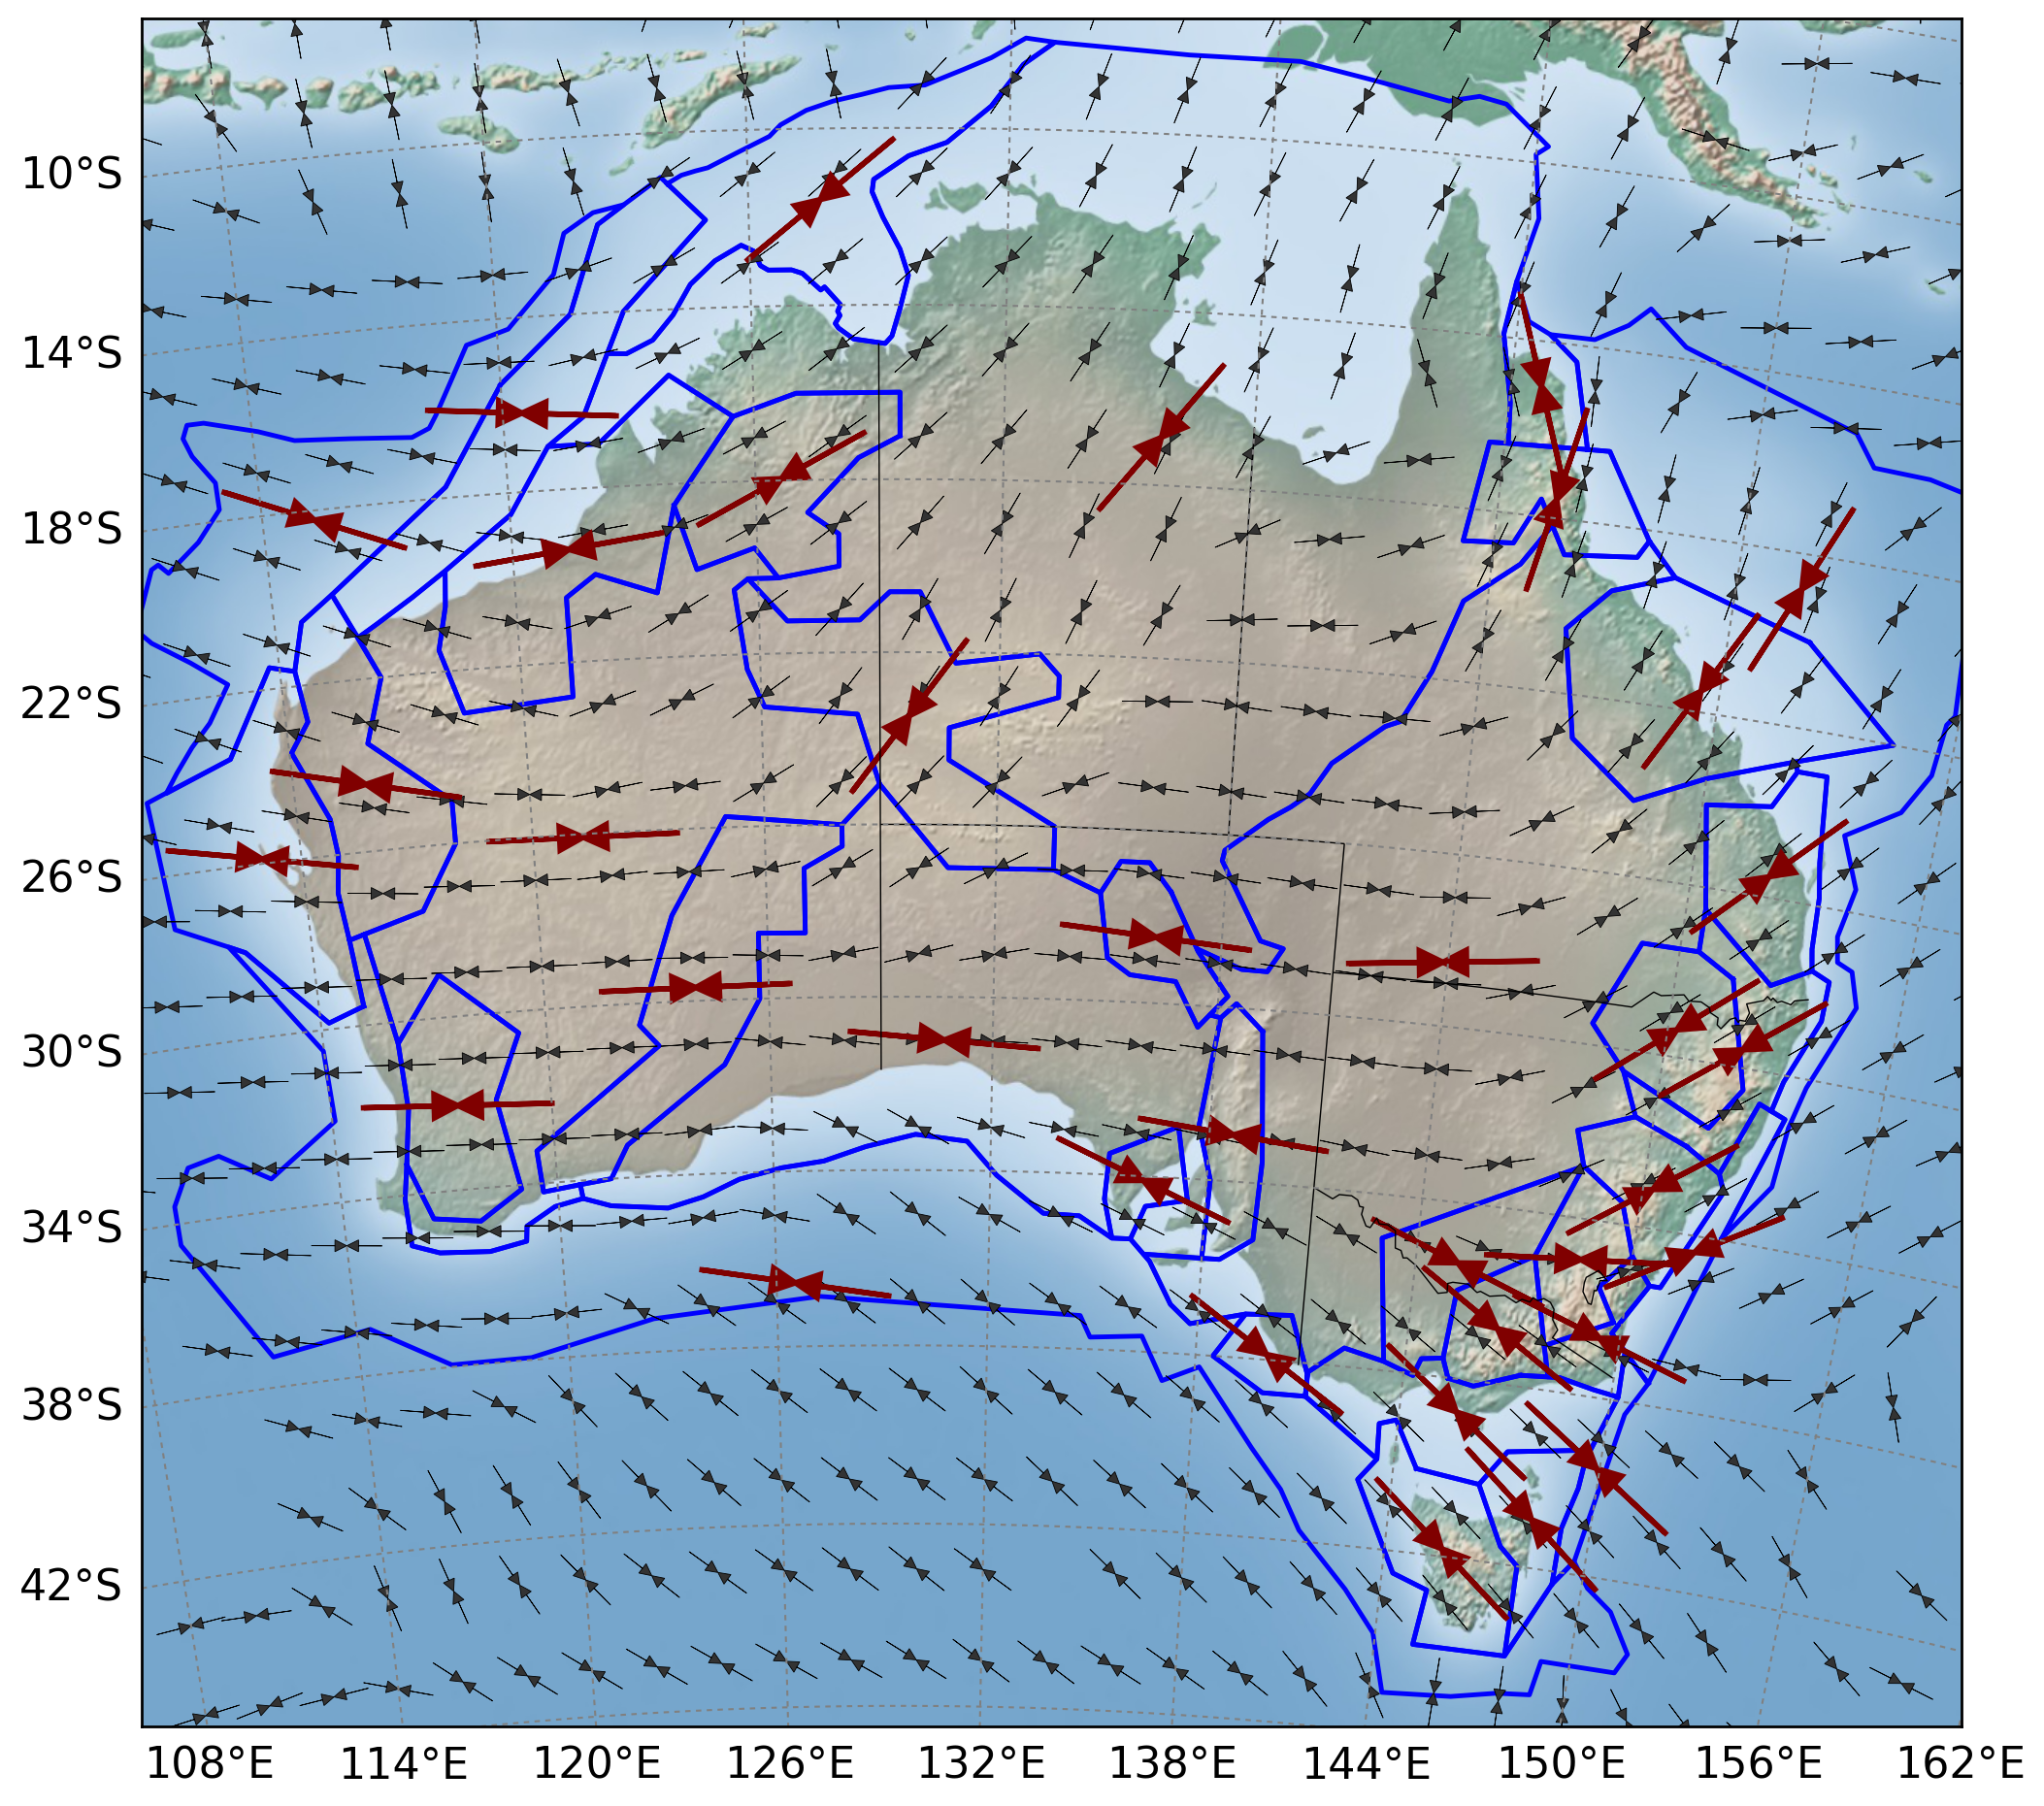

The script that saved this image:
from matplotlib.mlab import griddata
from matplotlib import colors, colorbar
import matplotlib.pyplot as plt
import matplotlib as mpl
from mpl_toolkits.basemap import Basemap
from matplotlib.colors import LightSource
from numpy import arange, mean, percentile, array, unique, where, argsort, floor, ceil, ones_like, sin, cos, radians
from netCDF4 import Dataset as NetCDFFile
from gmt_tools import cpt2colormap
from os import path, walk, system
from misc_tools import remove_last_cmap_colour
from mapping_tools import drawshapepoly, labelpolygon, get_field_data
from tools.source_shapefile_builder import get_aus_shmax_vectors
from shapely.geometry import Polygon
import shapefile

plt.rcParams['pdf.fonttype'] = 42
mpl.style.use('classic')

##########################################################################################
# parse epicentres
##########################################################################################


##########################################################################################
#108/152/-44/-8
urcrnrlat = -8.
llcrnrlat = -46.
urcrnrlon = 157.
llcrnrlon = 109.

llcrnrlat = -45
urcrnrlat = -5.5
llcrnrlon = 106.
urcrnrlon = 153.
                
lon_0 = mean([llcrnrlon, urcrnrlon])
lat_1 = percentile([llcrnrlat, urcrnrlat], 25)
lat_2 = percentile([llcrnrlat, urcrnrlat], 75)

fig = plt.figure(figsize=(20,11))
ax = fig.add_subplot(111)
plt.tick_params(labelsize=8)

m = Basemap(projection='lcc',\
            llcrnrlon=llcrnrlon,llcrnrlat=llcrnrlat, \
            urcrnrlon=urcrnrlon,urcrnrlat=urcrnrlat,\
            lat_1=lat_1,lat_2=lat_2,lon_0=lon_0, \
            rsphere=6371200.,resolution='l',area_thresh=2000.)

#lat_1=lat_1,lat_2=lat_2,lon_0=lon_0,
# draw coastlines, state and country boundaries, edge of map.
m.shadedrelief()
m.drawstates()
#m.drawcountries()
m.drawparallels(arange(-90.,90.,4.), labels=[1,0,0,0],fontsize=16, dashes=[2, 2], color='0.5', linewidth=0.75)
m.drawmeridians(arange(0.,360.,6.), labels=[0,0,0,1], fontsize=16, dashes=[2, 2], color='0.5', linewidth=0.75)


##########################################################################################
# add shapefiles
##########################################################################################
shpfile = '/Users/tallen/Documents/Geoscience_Australia/NSHA2018/source_models/zones/shapefiles/Leonard2008/source_model_leonard_2008.shp'
#shpfile = '/Users/tallen/Documents/Geoscience_Australia/NSHA2018/source_models/zones/shapefiles/Domains/Domains_Sep2011.shp'
#shpfile = '/Users/tallen/Documents/Geoscience_Australia/NSHA2018/source_models/zones/shapefiles/ARUP_Background/ARUP_background_source_model.shp'
shpfile = '/Users/tallen/Documents/Geoscience_Australia/NSHA2018/source_models/zones/shapefiles/NSHA13/NSHA13_regional_source_model_simplified.shp'
sfz = shapefile.Reader(shpfile)
drawshapepoly(m, plt, sfz, col='blue', lw=1.75)

# label shapes
#labelpolygon(m, plt, sf, 'NAME', fweight='normal', fsize=16, addOutline=True)

##########################################################################################
# plt stress vectors
##########################################################################################

shpfile = '/Users/tallen/Documents/Geoscience_Australia/NSHA2018/source_models/zones/shapefiles/Other/SHMax_Rajabi_2016.shp'
sfv = shapefile.Reader(shpfile)

lat = get_field_data(sfv, 'LAT', 'float')
lon = get_field_data(sfv, 'LON', 'float')
shmax = get_field_data(sfv, 'SHMAX', 'float')

##########################################################################################
# annotate arrows
##########################################################################################
# test to make sure arrows in right spot
#x, y = m(lon, lat)
#m.plot(x, y, 'r.')

xm, ym = m(lon, lat)
#dx = ones_like(x) * 1000.
#dy = ones_like(y) * 1000.
for x, y, sh in zip(xm, ym, shmax):
    alen = 60000
    head_length = 30000
    dy = alen * cos(radians(sh)) + head_length * cos(radians(sh))
    dx = alen * sin(radians(sh)) + head_length * sin(radians(sh))
    ax.arrow(x-dx, y-dy, dx, dy, head_width=30000, head_length=head_length, lw = 0.3, fc='0.2', fill=True, length_includes_head = True)
    
    # plt opposite
    sh2 = 180. + sh
    dy = alen * cos(radians(sh2)) + head_length * cos(radians(sh2))
    dx = alen * sin(radians(sh2)) + head_length * sin(radians(sh2))
    ax.arrow(x-dx, y-dy, dx, dy, head_width=30000, head_length=head_length, lw=0.3, fc='0.2', fill=True, length_includes_head = True)

##########################################################################################
# get average per zone and plot
##########################################################################################

src_codes = get_field_data(sfz, 'CODE', 'str')
src_shapes = sfz.shapes()

av_shmax, sig_shmax = get_aus_shmax_vectors(src_codes, src_shapes)

# get centroid and plot
alen = 180000
head_length = 60000
   
for i, shape in enumerate(src_shapes):
    centroid = Polygon(shape.points).centroid.wkt
    centroid = centroid.strip('PIONT').replace('(',' ').replace(')',' ').split()
    cx, cy = m(float(centroid[0]),float(centroid[1]))
    
    dy = alen * cos(radians(av_shmax[i])) + head_length * cos(radians(av_shmax[i]))
    dx = alen * sin(radians(av_shmax[i])) + head_length * sin(radians(av_shmax[i]))
    ax.arrow(cx-dx, cy-dy, dx, dy, head_width=60000, head_length=head_length, lw = 2., ec='maroon', fc='maroon', fill=True, length_includes_head = True)
    
    dy = alen * cos(radians(av_shmax[i]+180)) + head_length * cos(radians(av_shmax[i]+180))
    dx = alen * sin(radians(av_shmax[i]+180)) + head_length * sin(radians(av_shmax[i]+180))
    ax.arrow(cx-dx, cy-dy, dx, dy, head_width=60000, head_length=head_length, lw = 2., ec='maroon', fc='maroon', fill=True, length_includes_head = True)



plt.savefig('map_stress_vectors.png', format='png', bbox_inches='tight', dpi=200)
plt.show()
